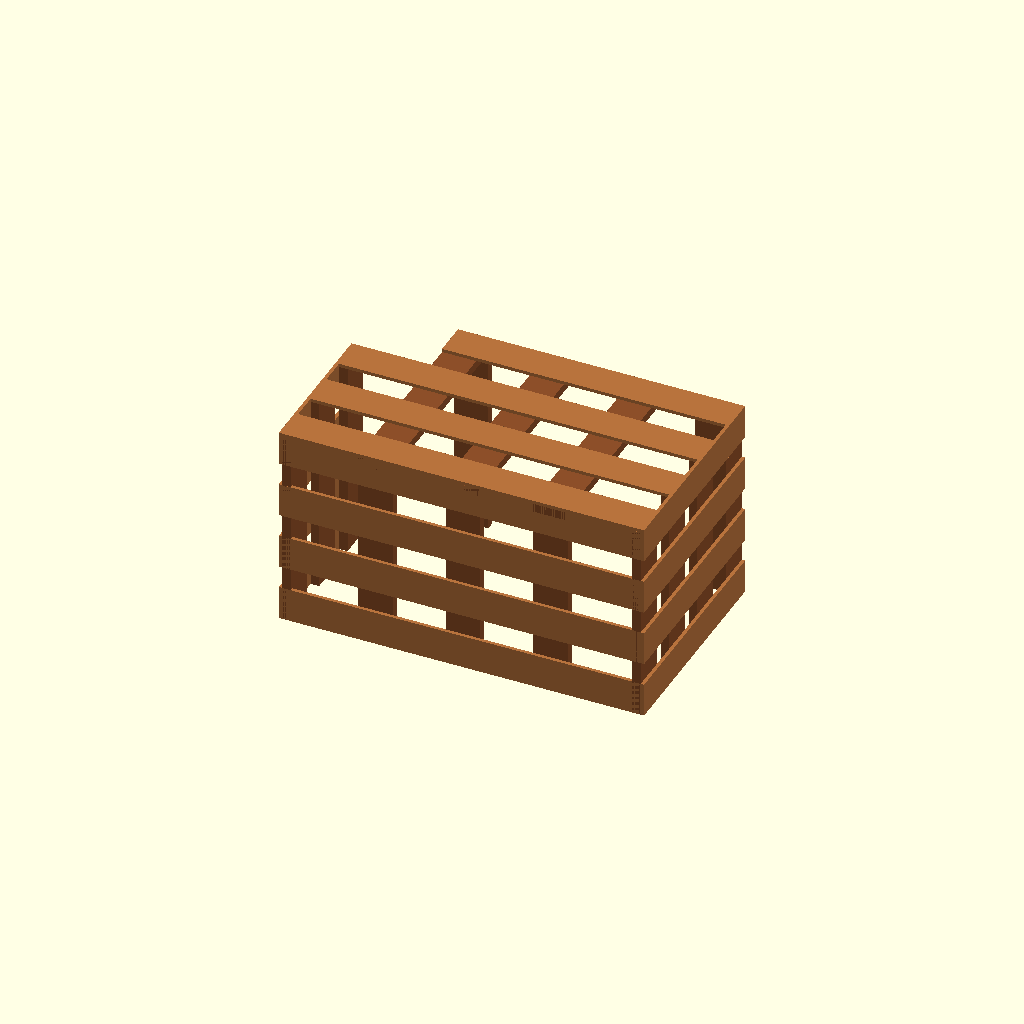
Cell 1: rendered with the file's own defaults.
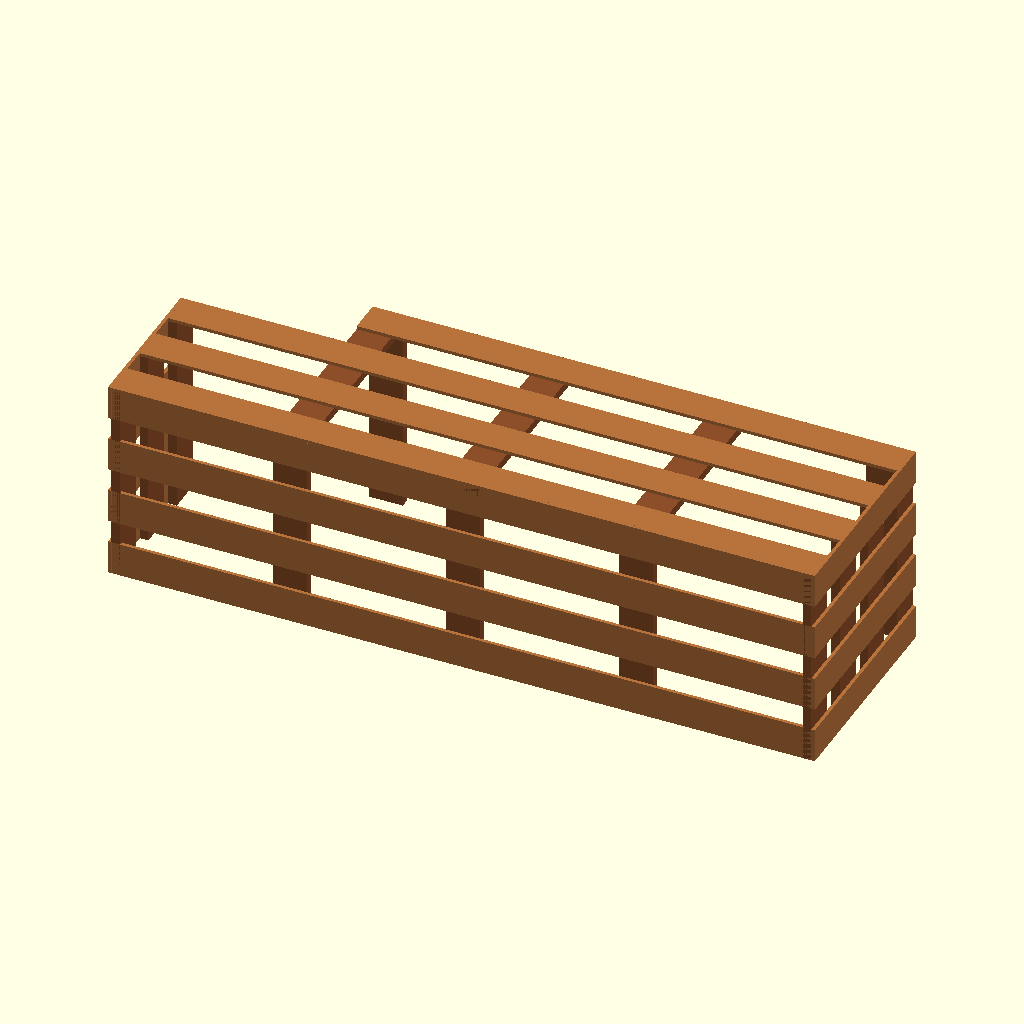
Cell 2: clear_width_inside_battens = 2000 (everything else at default).
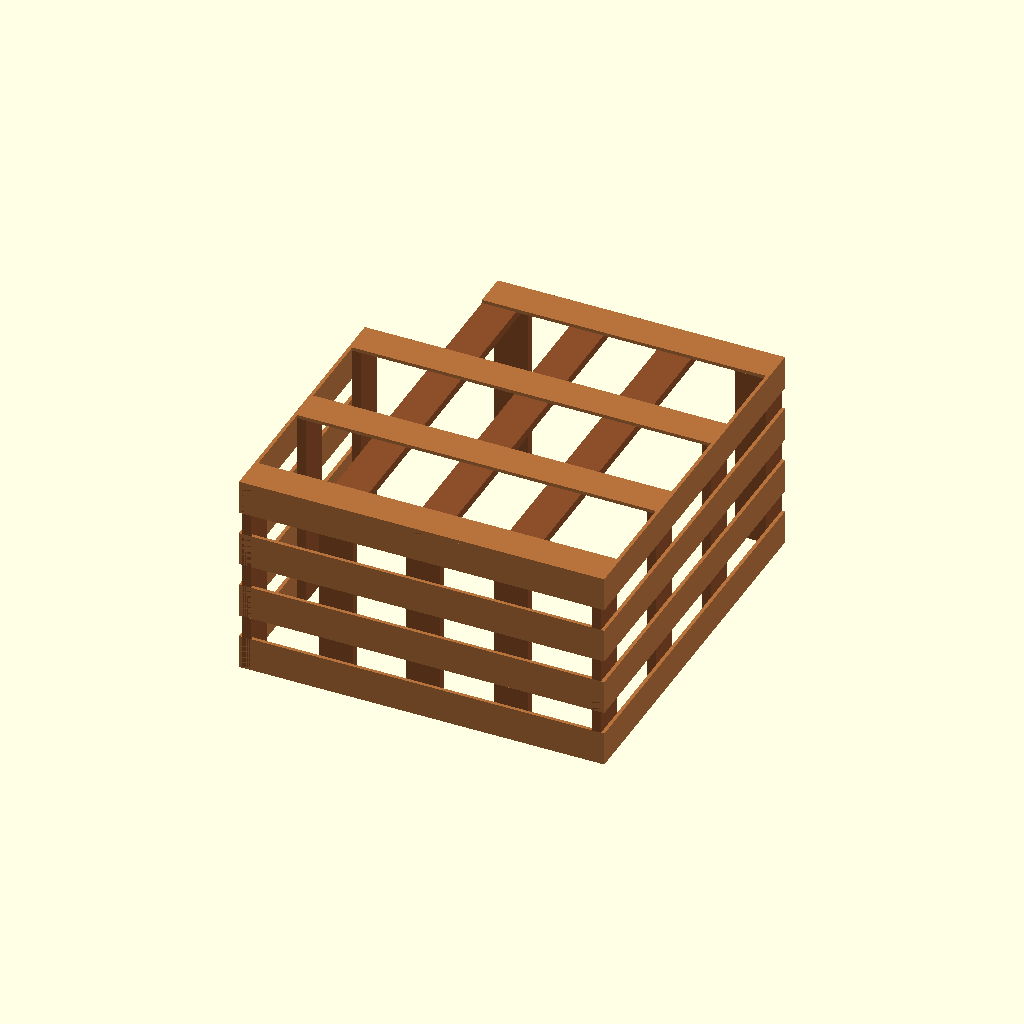
Cell 3: clear_depth_inside_battens = 1000 (everything else at default).
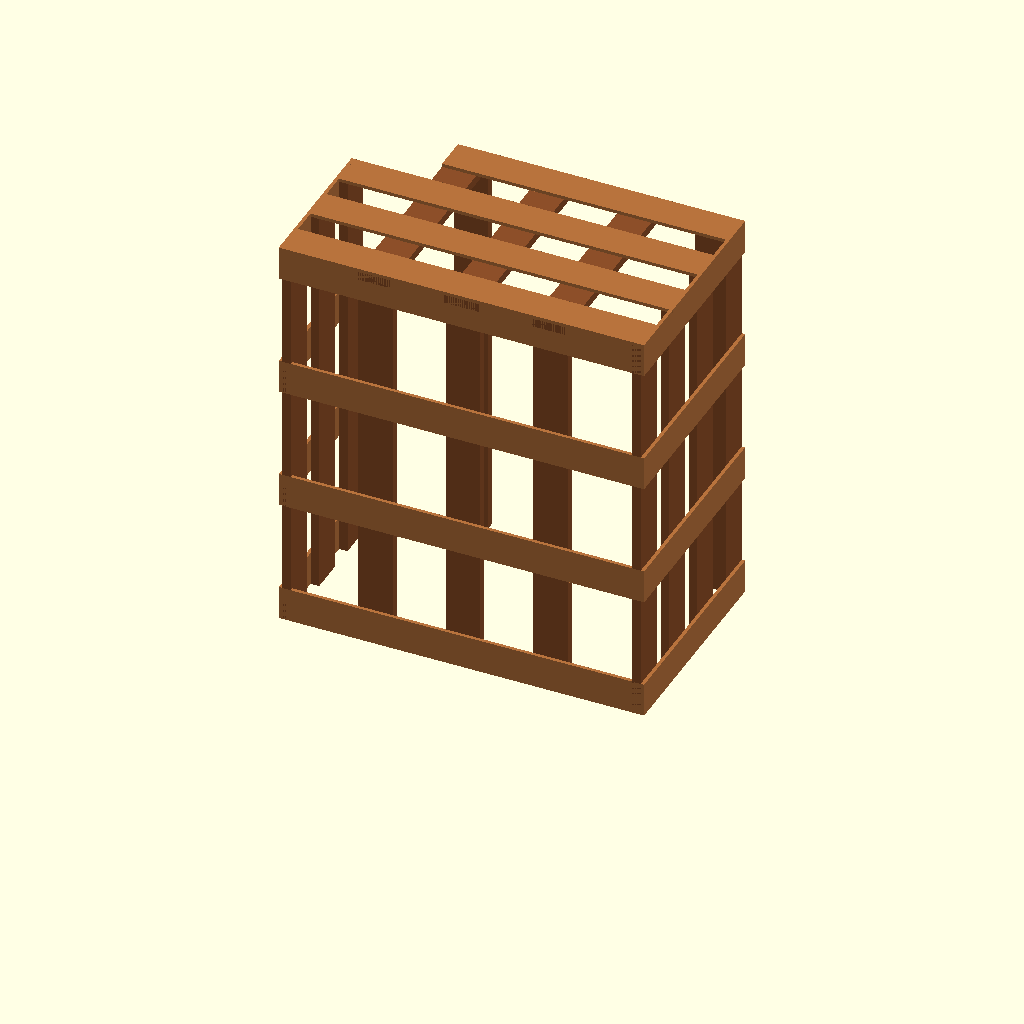
Cell 4: box_height = 1200 (everything else at default).
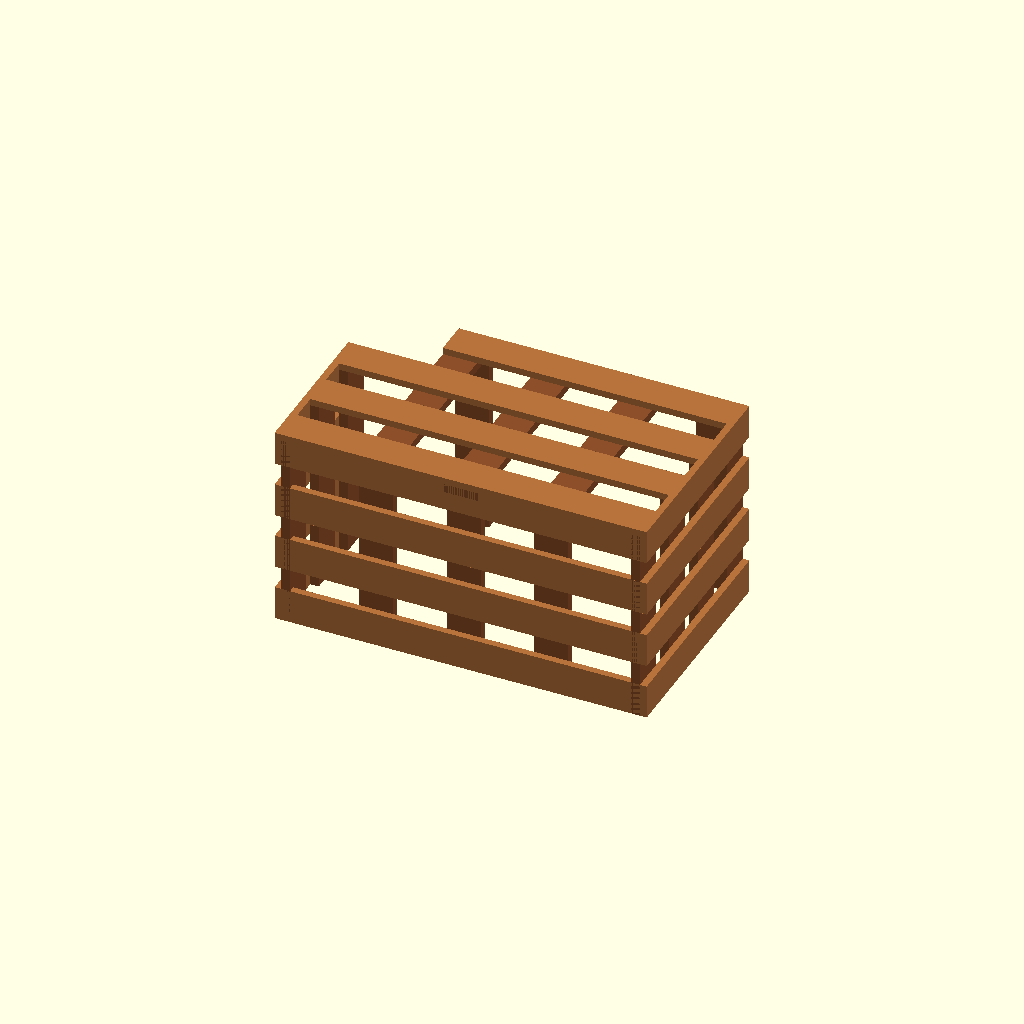
Cell 5: the same model with panel_thickness = 20.
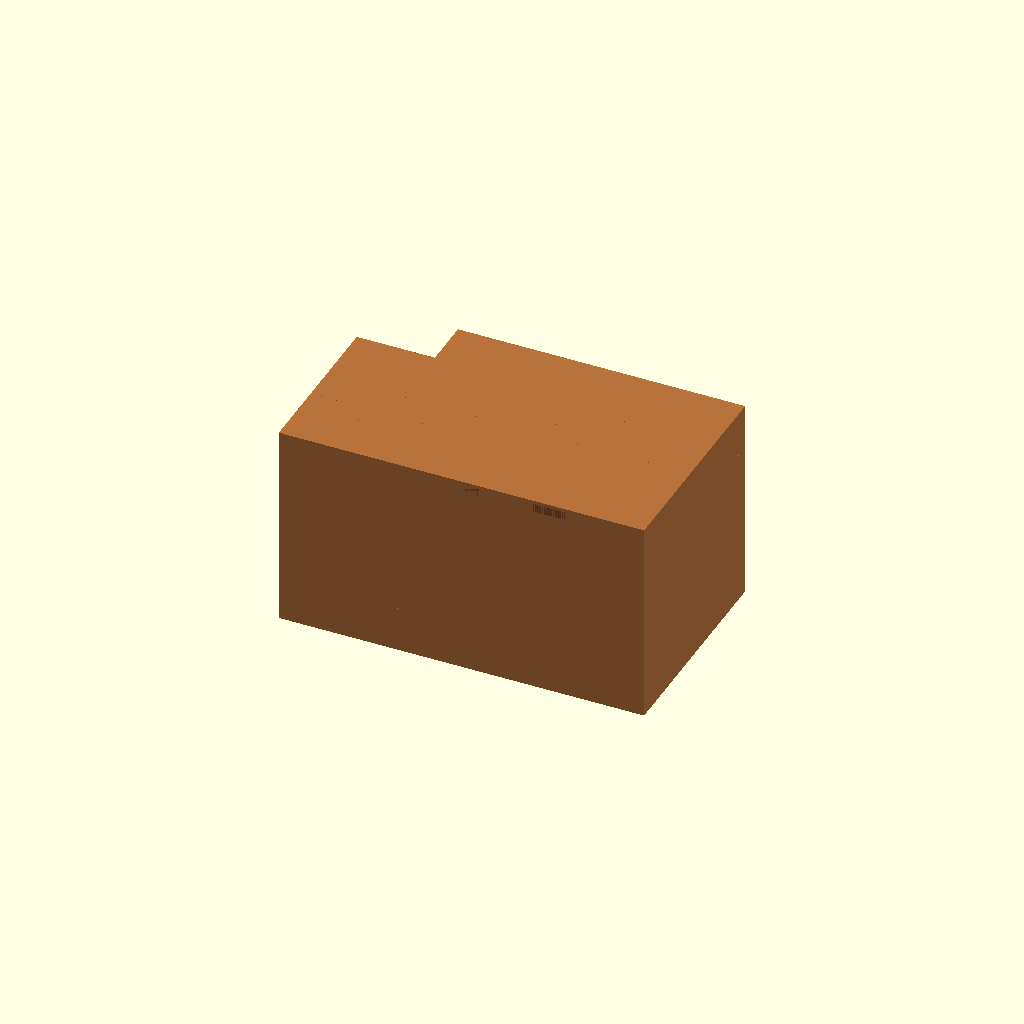
Cell 6: plank_width = 200 (everything else at default).
One fixed orthographic camera (rotation 55°, 0°, 25°; colour scheme Cornfield) for every cell.
Source of the model, cad/ac_unit_thermowood_box.scad:
/*
  Open-back, open-bottom box with long faces made from planks.

  Dimensions:
    Clear internal footprint inside battens:
      1000 mm wide x 500 mm deep

    Overall modeled footprint:
      1070 mm wide x 635 mm deep x 600 mm high

    Facing the box, the left side panels stop at the rear edge of the
    3rd top panel.

  Material thickness:
    10 mm

  Planks:
    - Front: 4 planks, 1070 x 100 x 10 mm, with equal gaps.
    - Left: 4 panels, 456.67 x 100 x 10 mm.
    - Right: 4 panels, 635 x 100 x 10 mm.
      with the same 66.67 mm vertical gaps as the front.
    - Top: 3 planks, 1070 x 100 x 10 mm, plus rear plank shortened
      to 841.25 x 100 x 10 mm on the left side.
    - Internal vertical structure: 100 x 25 mm battens at corners and
      front/side fixing points.
    - Back and bottom are open.

  This is intentionally still a simple box. Use it as the starting point
  before adding vents, access openings, or support framing.
*/

$fn = 24;

clear_width_inside_battens = 1000;
clear_depth_inside_battens = 500;

box_height = 600;
panel_thickness = 10;
plank_width = 100;
batten_width = 100;
batten_depth = 25;
batten_height = box_height - panel_thickness;

box_width = clear_width_inside_battens + (2 * panel_thickness) + (2 * batten_depth);
box_depth = clear_depth_inside_battens + panel_thickness + batten_depth + batten_width;

front_plank_count = 4;
front_gap = (box_height - (front_plank_count * plank_width)) / (front_plank_count - 1);
side_plank_count = 4;
side_panel_height = plank_width;
top_plank_count = 4;
top_gap = (box_depth - (top_plank_count * plank_width)) / (top_plank_count - 1);
left_side_ends_at_top_panel = 3;
left_side_depth = (left_side_ends_at_top_panel * plank_width)
  + ((left_side_ends_at_top_panel - 1) * top_gap);

left_batten_x_position = -box_width / 2 + panel_thickness + batten_depth / 2;
right_batten_x_position = box_width / 2 - panel_thickness - batten_depth / 2;
first_middle_front_batten_x = left_batten_x_position
  + ((right_batten_x_position - left_batten_x_position) / 4);
rear_top_shorten = first_middle_front_batten_x + (box_width / 2) - (batten_width / 2);

wood_color = [0.72, 0.45, 0.24];

module panel(size, position) {
  color(wood_color)
    translate(position)
      cube(size, center = true);
}

module front_batten(position) {
  color([0.55, 0.31, 0.16])
    translate(position)
      cube([batten_width, batten_depth, batten_height], center = true);
}

module side_batten(position) {
  color([0.55, 0.31, 0.16])
    translate(position)
      cube([batten_depth, batten_width, batten_height], center = true);
}

module top_cross_rail(position) {
  color([0.55, 0.31, 0.16])
    translate(position)
      cube([batten_width, box_depth, batten_depth], center = true);
}

module closed_box() {
  // Internal vertical battens.
  front_batten_y = -box_depth / 2 + panel_thickness + batten_depth / 2;
  left_batten_x = -box_width / 2 + panel_thickness + batten_depth / 2;
  right_batten_x = box_width / 2 - panel_thickness - batten_depth / 2;

  // Side battens align with the top panel centres.
  for (i = [0 : left_side_ends_at_top_panel - 1]) {
    y = -box_depth / 2 + plank_width / 2 + i * (plank_width + top_gap);
    side_batten([left_batten_x, y, batten_height / 2]);
  }

  for (i = [0 : top_plank_count - 1]) {
    y = -box_depth / 2 + plank_width / 2 + i * (plank_width + top_gap);
    side_batten([right_batten_x, y, batten_height / 2]);
  }

  // Front middle: 3 battens between the side-aligned corner battens.
  for (i = [1 : 3]) {
    x = left_batten_x + i * ((right_batten_x - left_batten_x) / 4);
    front_batten([x, front_batten_y, batten_height / 2]);
  }

  // Three rails under the top panels, aligned with the middle front battens.
  for (i = [1 : 3]) {
    x = left_batten_x + i * ((right_batten_x - left_batten_x) / 4);
    top_cross_rail([x, 0, box_height - panel_thickness - batten_depth / 2]);
  }

  // Front: 4 planks, with equal gaps between planks.
  for (i = [0 : front_plank_count - 1]) {
    z = plank_width / 2 + i * (plank_width + front_gap);

    panel(
      [box_width, panel_thickness, plank_width],
      [0, -box_depth / 2 + panel_thickness / 2, z]
    );
  }

  // Left and right: 4 panels per face, using the same vertical gap as the front.
  for (i = [0 : side_plank_count - 1]) {
    z = side_panel_height / 2 + i * (side_panel_height + front_gap);

    panel(
      [panel_thickness, left_side_depth, side_panel_height],
      [-box_width / 2 + panel_thickness / 2, -box_depth / 2 + left_side_depth / 2, z]
    );
    panel(
      [panel_thickness, box_depth, side_panel_height],
      [box_width / 2 - panel_thickness / 2, 0, z]
    );
  }

  // Top: 4 planks, with equal gaps between planks.
  for (i = [0 : top_plank_count - 1]) {
    y = -box_depth / 2 + plank_width / 2 + i * (plank_width + top_gap);
    top_length = i == top_plank_count - 1 ? box_width - rear_top_shorten : box_width;
    top_x = i == top_plank_count - 1 ? rear_top_shorten / 2 : 0;

    panel(
      [top_length, plank_width, panel_thickness],
      [top_x, y, box_height - panel_thickness / 2]
    );
  }

  // Support the new left end of the shortened rear top plank.
  rear_top_y = -box_depth / 2 + plank_width / 2 + (top_plank_count - 1) * (plank_width + top_gap);
  rear_top_back_edge_y = rear_top_y + plank_width / 2;
  rear_batten_y = rear_top_back_edge_y - batten_depth / 2;
  rear_top_left_edge_x = -box_width / 2 + rear_top_shorten;
  rear_top_left_support_x = first_middle_front_batten_x;
  rear_top_right_support_x = right_batten_x;
  front_batten([rear_top_left_support_x, rear_batten_y, batten_height / 2]);

  // Rear stabilizer aligned to the back edge of the rear top panel.
  front_batten([rear_top_right_support_x - (batten_depth + batten_width) / 2, rear_batten_y, batten_height / 2]);
}

closed_box();

/*
  Basic panel list:
    - Front: 4 x 1070 x 100 x 10 mm
      Gaps between planks: 66.67 mm
    - Left: 4 x 456.67 x 100 x 10 mm
      Gaps between panels: 66.67 mm
    - Right: 4 x 635 x 100 x 10 mm
      Gaps between panels: 66.67 mm
    - Top: 3 x 1070 x 100 x 10 mm
    - Rear top: 1 x 841.25 x 100 x 10 mm, shortened 228.75 mm on the left
      Gaps between planks: 78.33 mm
    - Internal vertical battens:
      3 middle front battens: 100 x 25 x 590 mm
      8 side/support battens: 25 x 100 x 590 mm
      3 on the shortened left side, aligned with the first 3 top panels
      4 on the right side, aligned with all 4 top panels
      2 rear battens aligned with the back edge of the rear top panel
      3 top cross rails: 100 x 25 x 635 mm, under the top panels
      and aligned with the middle front battens
    - Back: open
    - Bottom: open

  Long planks:
    - 7 panels of 1070 x 100 x 10 mm
    - 1 panel of 841.25 x 100 x 10 mm

  Total side panels:
    - 4 panels of 456.67 x 100 x 10 mm
    - 4 panels of 635 x 100 x 10 mm

  Clear inside battens:
    - Width: 1000 mm
    - Depth: 500 mm

  Structural note:
    - The front battens reduce the unsupported front plank span
      from 1000 mm to about 235 mm.
    - The left side battens are redistributed over the shorter 456.67 mm side.
    - The right side battens remain distributed over the full 635 mm side.
    - The shortened rear top plank has a direct vertical support under
      its new left end.
*/
Parameter table extracted from the source (name, type, default, range or options):
clear_width_inside_battens: number, default 1000
clear_depth_inside_battens: number, default 500
box_height: number, default 600
panel_thickness: number, default 10
plank_width: number, default 100
batten_width: number, default 100
batten_depth: number, default 25
front_plank_count: number, default 4
side_plank_count: number, default 4
top_plank_count: number, default 4
left_side_ends_at_top_panel: number, default 3
wood_color: vector, default [0.72, 0.45, 0.24]
